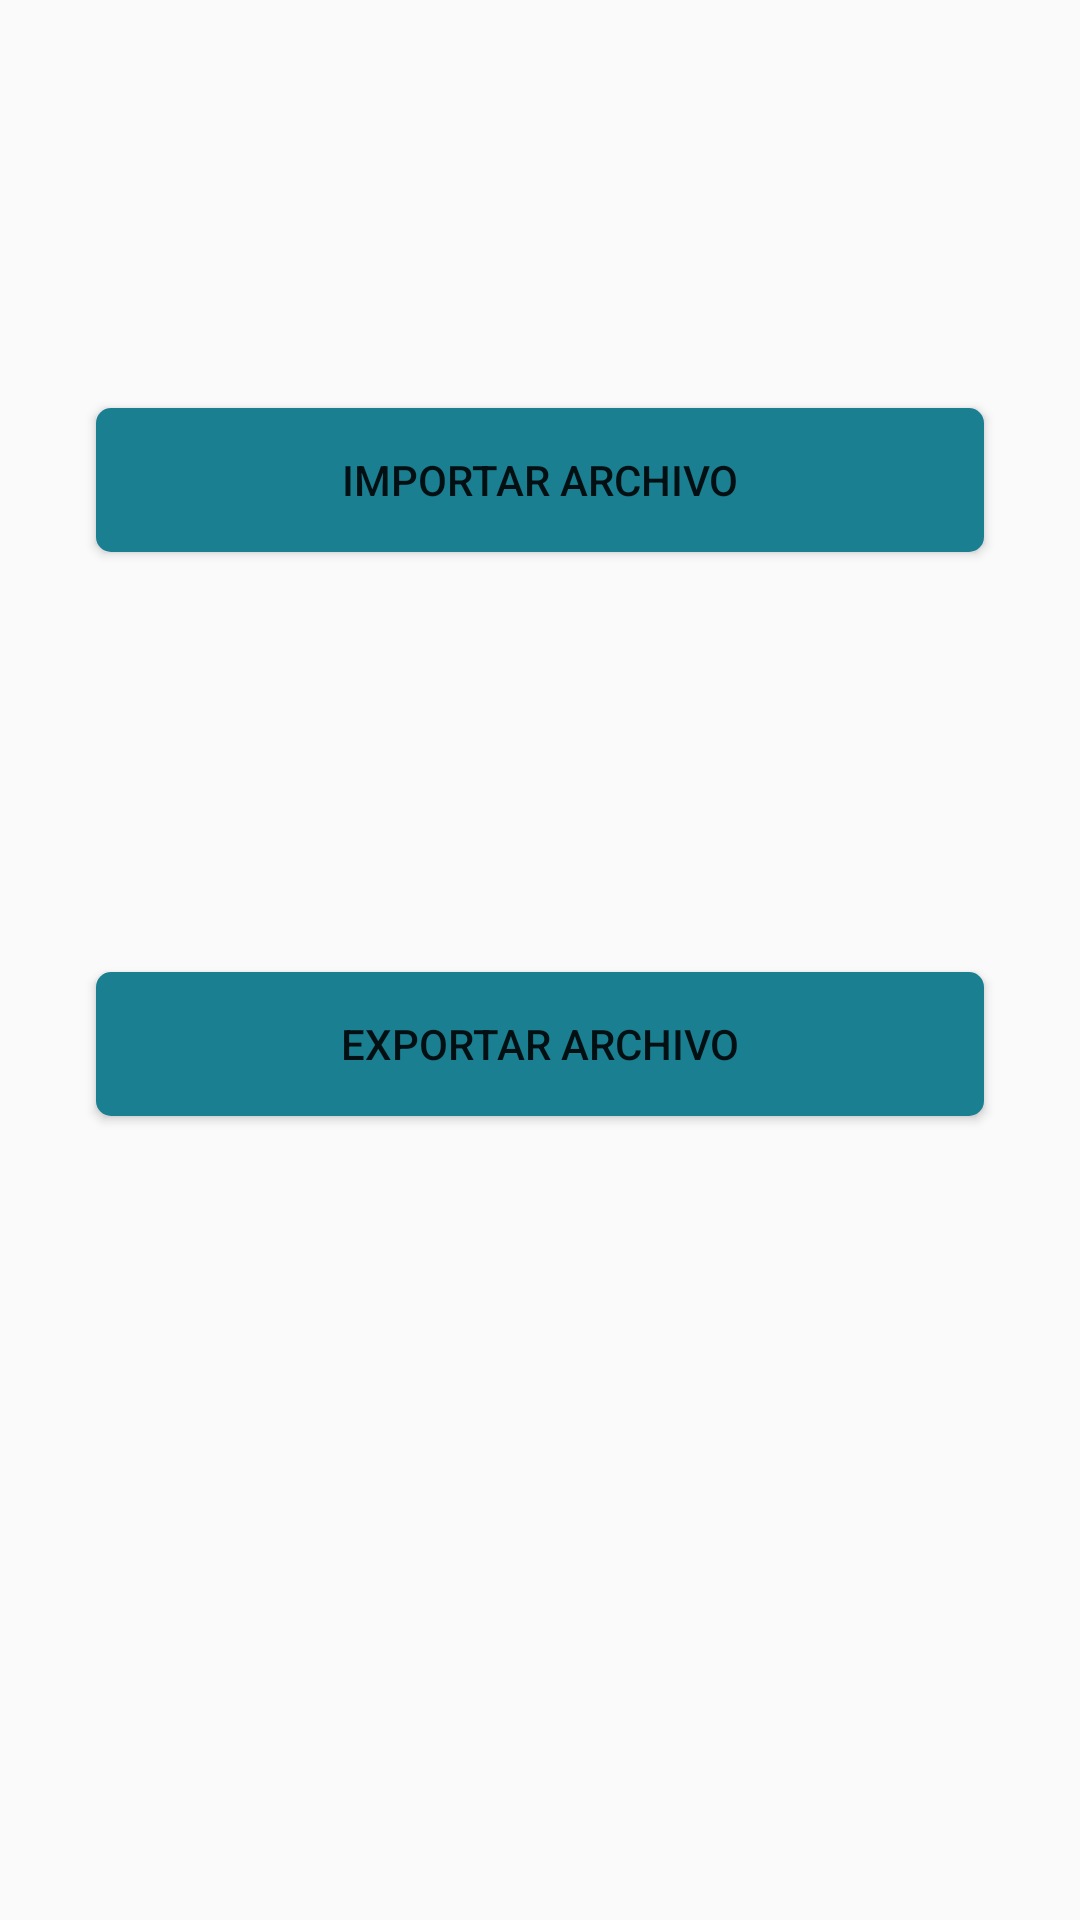

Android layout source for this screen:
<!-- AndroidManifest.xml: application theme AppTheme -->
<!-- res/layout/fragment_archivo.xml -->
<?xml version="1.0" encoding="utf-8"?>
<androidx.constraintlayout.widget.ConstraintLayout xmlns:android="http://schemas.android.com/apk/res/android"
    xmlns:app="http://schemas.android.com/apk/res-auto"
    xmlns:tools="http://schemas.android.com/tools"
    android:layout_width="match_parent"
    android:layout_height="match_parent"
    tools:context=".ui.archivo.ArchivoFragment"
    android:background="@drawable/fondo"
    >

    <Button
        android:id="@+id/btn_importar_archivo"
        android:layout_width="match_parent"
        android:layout_height="wrap_content"
        android:layout_marginStart="32dp"
        android:layout_marginLeft="32dp"
        android:layout_marginEnd="32dp"
        android:layout_marginRight="32dp"
        android:layout_marginBottom="456dp"
        android:background="@drawable/btn_login"
        android:text="Importar Archivo"
        app:layout_constraintBottom_toBottomOf="parent"
        app:layout_constraintEnd_toEndOf="parent"
        app:layout_constraintHorizontal_bias="0.0"
        app:layout_constraintStart_toStartOf="parent" />

    <Button
        android:id="@+id/btn_exportar_archivo"
        android:layout_width="match_parent"
        android:layout_height="wrap_content"
        android:layout_marginStart="32dp"
        android:layout_marginLeft="32dp"
        android:layout_marginEnd="32dp"
        android:layout_marginRight="32dp"
        android:layout_marginBottom="268dp"
        android:background="@drawable/btn_login"
        android:text="Exportar Archivo"
        app:layout_constraintBottom_toBottomOf="parent"
        app:layout_constraintEnd_toEndOf="parent"
        app:layout_constraintHorizontal_bias="0.0"
        app:layout_constraintStart_toStartOf="parent" />
</androidx.constraintlayout.widget.ConstraintLayout>
<!-- resources referenced by this layout -->
<resources>
  <!-- drawable btn_login (drawable) -->
  <?xml version="1.0" encoding="utf-8"?>
  <shape xmlns:android="http://schemas.android.com/apk/res/android">
      <solid android:color="#1A7F91"/>
      <corners android:radius="5dp"/>
  </shape>
  <style name="AppTheme" parent="Theme.AppCompat.Light.DarkActionBar">
          
          <item name="android:color">@color/toolbar</item>
          <item name="actionBarStyle">@style/ActionBarStyle</item>
      </style>
  <color name="toolbar">#1A7F91</color>
  <style name="ActionBarStyle" parent="Widget.AppCompat.ActionBar">
          <item name="titleTextStyle">@style/ActionBarStyle</item>
          <item name="background">@color/toolbar</item>
      </style>
</resources>
